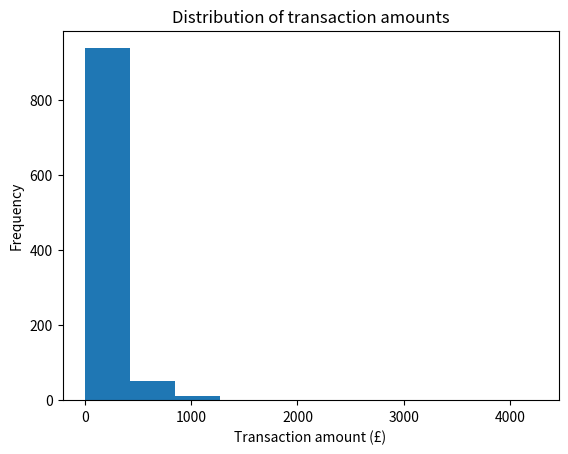
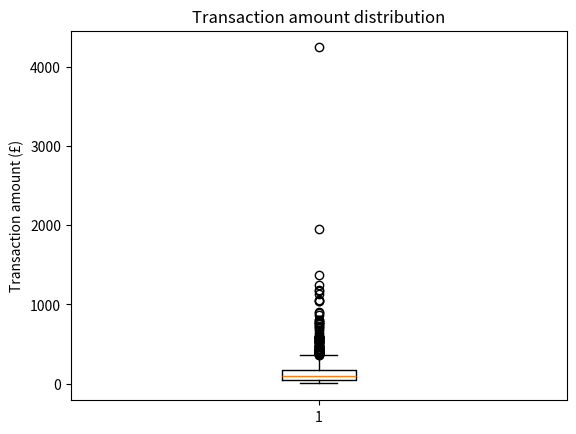
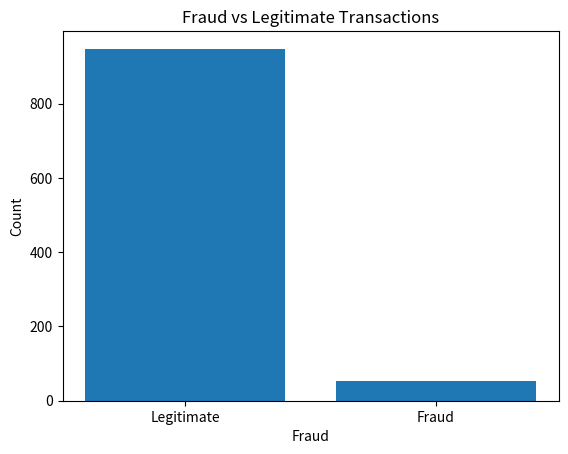
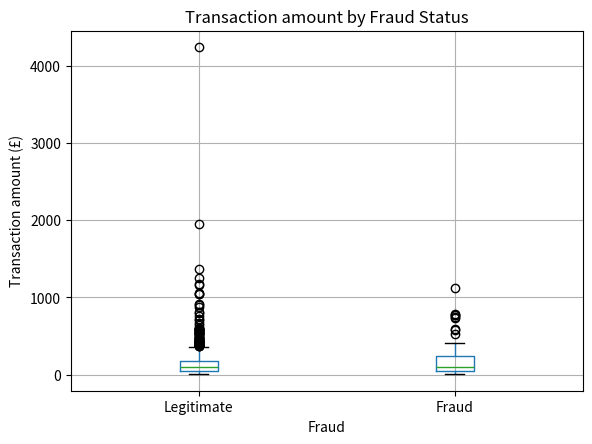
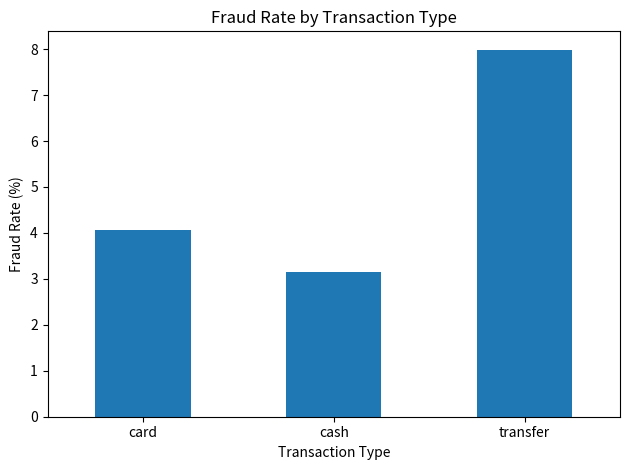
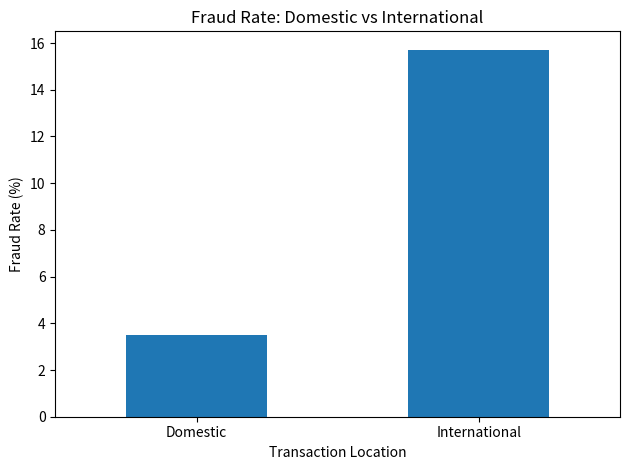

Write Python code to recreate these figures, in order.
import numpy as np
import pandas as pd
import matplotlib.pyplot as plt

np.random.seed(42)

n = 1000

data = pd.DataFrame({
    "transaction_id": range(10001, 10001 + n),

    "amount": np.round(
        np.random.lognormal(mean=4.5, sigma=1.0, size=n),
        2
    ),

    "customer_age": np.random.randint(18, 80, size=n),

    "transaction_type": np.random.choice(
        ["card", "transfer", "cash"],
        size=n,
        p=[0.6, 0.3, 0.1]
    ),

    "country": np.random.choice(
        ["UK", "France", "Germany", "Spain"],
        size=n,
        p=[0.55, 0.15, 0.15, 0.15]
    ),

    "international": np.random.choice(
        [False, True],
        size=n,
        p=[0.85, 0.15]
    )
})

fraud_probability = (
        0.01
        + (data["amount"] > 500) * 0.12
        + (data["international"]) * 0.08
        + (data["transaction_type"] == "transfer") * 0.05
)

data["fraud"] = (
        np.random.random(n) < fraud_probability
).astype(int)

data.loc[[25, 300, 725], "customer_age"] = np.nan

data.loc[[100, 450], "amount"] = np.nan

data.loc[50, "country"] = " uk "
data.loc[600, "country"] = "FRANCE"

data = pd.concat(
    [data, data.iloc[[10, 20]]],
    ignore_index=True
)
# get columns in data
print(data.columns.tolist())

########PART A################
######## PART A — UNDERSTAND THE DATASET ########

# Dataset size
print("\nDataset shape:")
print(data.shape)

# Columns and data types
print("\nData types:")
print(data.dtypes)

# Missing values
print("\nMissing values:")
print(data.isna().sum())

# Duplicate observations
print("\nDuplicate observations:")
duplicates = data[
    data.duplicated(keep=False)
].sort_values("transaction_id")

print(duplicates)

# Descriptive statistics
print("\nDescriptive statistics:")
print(data.describe())

# Categorical values
print("\nTransaction types:")
print(data["transaction_type"].value_counts())

print("\nCountries:")
print(data["country"].value_counts())
print("Unique countries:", data["country"].unique())

print("\nInternational:")
print(data["international"].value_counts())

print("\nFraud:")
print(data["fraud"].value_counts())

########PART B################
clean_data = data.copy()
# Duplicates:
# I would remove the second version of the duplicate because it has the same values as the first version, and keeping duplicates could skew the analysis.

clean_data = clean_data.drop_duplicates()
# Missing ages:
# I would calculate the median age and fill the missing values because it would provide a reasonable estimate without significantly skewing the data.
#
clean_data["customer_age"] = clean_data["customer_age"].fillna(clean_data["customer_age"].median())
# Missing amounts:
# I would calculate the median amount and fill the missing values because it would provide a reasonable estimate without significantly skewing the data.
#
clean_data["amount"] = clean_data["amount"].fillna(clean_data["amount"].median())
# Country whitespace:
# I would strip the whitespace from the country names because it would ensure consistency and prevent issues with grouping or analysis.
#
# Country case:
# I would convert the country names to uppercase because it would ensure consistency and prevent issues with grouping or analysis.

clean_data["country"] = (clean_data["country"].str.strip().str.upper())


# Large transaction amounts:
# I would investigate transactions with unusually large amounts because they could be indicative of fraud or data entry errors.

print("\nShape after cleaning:")
print(clean_data.shape)

# Columns and data types
print("\nData types cleaned:")
print(clean_data.dtypes)

# Missing values
print("\nMissing values cleaned:")
print(clean_data.isna().sum())

# Duplicate observations
print("\nDuplicate count:")
print(clean_data.duplicated().sum())

# Descriptive statistics
print("\nDescriptive statistics cleaned:")
print(clean_data.describe())

print("\nUnique countries:")
print(clean_data["country"].unique())

print("\nLargest transaction amounts:")
print(
    clean_data.sort_values(
        by="amount",
        ascending=False
    ).head(10)
)

######## PART C ################

# What percentage of transactions are fraudulent?
fraud_percentage = (clean_data["fraud"].sum() / clean_data.shape[0]) * 100
print(f"Percentage of fraudulent transactions: {fraud_percentage:.2f}%")

# What is the fraud rate by transaction_type?
fraud_rate_by_type = clean_data.groupby("transaction_type")["fraud"].mean() * 100
print("\nFraud rate by transaction type:")
print(fraud_rate_by_type)

# What is the fraud rate by country?
fraud_rate_by_country = clean_data.groupby("country")["fraud"].mean() * 100
print("\nFraud rate by country:")
print(fraud_rate_by_country)

# What is the fraud rate for international vs domestic transactions?
fraud_rate_by_international = clean_data.groupby("international")["fraud"].mean() * 100
print("\nFraud rate by international vs domestic transactions:")
print(fraud_rate_by_international)

# Compare fraudulent vs legitimate transactions by:
#
# mean amount
# median amount
# mean customer age
# median customer age

comparison = (
    clean_data
    .groupby("fraud")
    .agg(
        mean_amount=("amount", "mean"),
        median_amount=("amount", "median"),
        mean_customer_age=("customer_age", "mean"),
        median_customer_age=("customer_age", "median"),
    )
    .rename(index={0: "Legitimate", 1: "Fraudulent"})
)

print(comparison)

# Does transaction amount appear associated with fraud?

# Fraudulent transactions have a higher mean transaction amount than
# legitimate transactions, while the difference between their medians
# is smaller.
#
# This suggests that some high-value fraudulent transactions may be
# pulling the fraudulent mean upward.
#
# Transaction amount therefore appears potentially associated with
# fraud, but further analysis of the distribution is needed.

# Do international transactions appear associated with fraud?

# Yes—international transactions appear associated with higher fraud risk.
# Your fraud rate is about 15.7% for international vs 3.49% for domestic, which is roughly 4.5× higher for international transactions. That indicates a clear association in this dataset.

# Regarding transaction type
# there appears to be an association between transaction type and fraud in your data.
# transfer has the highest fraud rate (~7.99%), compared with card (~4.05%) and cash (~3.16%), so fraud risk varies by type. This indicates relationship/association (categorical), not a numeric correlation coefficient.

######## PART  D ################

# 1. Overall transaction amount statistics
#
# mean
# median
# standard deviation
# minimum
# Q1
# Q3
# maximum

amount_stats = clean_data["amount"].describe(percentiles=[0.25, 0.5, 0.75]).loc[
    ["mean", "50%", "std", "min", "25%", "75%", "max"]
]
amount_stats = amount_stats.rename({"50%": "median", "25%": "Q1", "75%": "Q3"})
print(amount_stats)

q1 = np.percentile(clean_data["amount"], 25)
q3 = np.percentile(clean_data["amount"], 75)
print(f"Q1 (25th percentile) of transaction amounts: {q1}")
print(f"Q3 (75th percentile) of transaction amounts: {q3}")

iqr = q3 - q1
print(f"IQR (Interquartile Range) of transaction amounts: {iqr}")

lower_bound = q1 - 1.5 * iqr
upper_bound = q3 + 1.5 * iqr

outliers = clean_data[(clean_data["amount"] < lower_bound) | (clean_data["amount"] > upper_bound)]
print(f"Outliers in transaction amounts:\n{outliers}")

# How many potential outliers are there?
num_outliers = outliers.shape[0]
print(f"Number of potential outliers: {num_outliers}")

# What percentage of all transactions are potential outliers?
percentage_outliers = (num_outliers / clean_data.shape[0]) * 100
print(f"Percentage of potential outliers: {percentage_outliers:.2f}%")

# Calculate the fraud rate separately for:

# IQR outliers
fraud_rate_outliers = outliers["fraud"].mean() * 100
print(f"Fraud rate for IQR outliers: {fraud_rate_outliers:.2f}%")

# non-outliers
non_outliers = clean_data[(clean_data["amount"] >= lower_bound) & (clean_data["amount"] <= upper_bound)]
fraud_rate_non_outliers = non_outliers["fraud"].mean() * 100
print(f"Fraud rate for non-outliers: {fraud_rate_non_outliers:.2f}%")

# I'd like something conceptually like:
#
#                       Transactions    Fraud rate
# IQR outliers          ???             ???%
# Non-outliers          ???             ???%

iqr_summary = (
    clean_data.assign(iqr_group=np.where(clean_data.index.isin(outliers.index), "IQR outliers", "Non-outliers"))
    .groupby("iqr_group")
    .agg(
        Transactions=("fraud", "size"),
        Fraud_rate=("fraud", "mean"),  # assumes 1=fraud, 0=not fraud
    )
)

iqr_summary["Fraud_rate"] = (iqr_summary["Fraud_rate"] * 100).round(2).astype(str) + "%"

print(iqr_summary)

clean_data["amount_outlier"] = (
        (clean_data["amount"] < lower_bound) |
        (clean_data["amount"] > upper_bound)
)

outlier_summary = (
    clean_data
    .groupby("amount_outlier")
    .agg(
        transactions=("fraud", "size"),
        fraud_rate=("fraud", "mean")
    )
)

outlier_summary["fraud_rate"] *= 100
print(f"Outlier summary:\n{outlier_summary}")

# A. Is the amount distribution skewed? What evidence supports your answer?
#
# Yes. The transaction amount distribution appears to be right-skewed.
# The mean is higher than the median, the maximum is substantially
# higher than Q3, and there are a number of unusually high-value
# transactions above the upper IQR boundary.
#
# This suggests that most transactions are relatively small, with
# a smaller number of very large transactions creating a long right tail.

# B. Why are the mean and median different?
#
# The mean is higher than the median because the amount distribution
# is right-skewed. A relatively small number of high-value transactions
# pull the mean upwards, while the median is much less affected by
# those extreme observations.
# C. Are high-value outliers more likely to be fraudulent in this dataset?

high_value_outliers = clean_data[clean_data["amount"] > upper_bound]
fraud_rate_high_value_outliers = high_value_outliers["fraud"].mean() * 100
print(f"Fraud rate for high-value outliers: {fraud_rate_high_value_outliers:.2f}%")
# I would say that high-value outliers are more likely to be fraudulent in this dataset.

# D. Should the outliers be removed before modelling?
#
# Not automatically. High-value transactions have a higher observed
# fraud rate in this dataset, so removing them could discard useful
# predictive information.
#
# These observations should first be investigated to determine whether
# they are genuine transactions or data-quality errors. If legitimate,
# they may be particularly valuable for training a fraud-detection model.



######## PART  E ################

# Histogram of transaction amounts.
plt.hist(clean_data["amount"], bins=10)

plt.xlabel("Transaction amount (£)")
plt.ylabel("Frequency")
plt.title("Distribution of transaction amounts")
plt.show()

# Box plot of transaction amounts.

plt.boxplot(clean_data["amount"])

plt.ylabel("Transaction amount (£)")
plt.title("Transaction amount distribution")

plt.show()

# Bar chart showing fraud vs legitimate counts.

fraud_counts = clean_data["fraud"].value_counts()
plt.bar(fraud_counts.index, fraud_counts.values)

plt.xlabel("Fraud")
plt.ylabel("Count")
plt.title("Fraud vs Legitimate Transactions")
plt.xticks([0, 1], ["Legitimate", "Fraud"])
plt.show()

# Box plots comparing transaction amount between fraud and legitimate transactions.

clean_data.boxplot(column="amount", by="fraud")
plt.xlabel("Fraud")
plt.ylabel("Transaction amount (£)")
plt.title("Transaction amount by Fraud Status")
plt.suptitle("")  # Suppress the automatic title
plt.xticks([1, 2], ["Legitimate", "Fraud"])
plt.show()

# Bar chart showing fraud by transaction type.

fraud_rate_by_type = (
        clean_data
        .groupby("transaction_type")["fraud"]
        .mean() * 100
)

fraud_rate_by_type.plot(kind="bar")

plt.title("Fraud Rate by Transaction Type")
plt.xlabel("Transaction Type")
plt.ylabel("Fraud Rate (%)")
plt.xticks(rotation=0)
plt.tight_layout()
plt.show()

# Bar chart showing fraud by Domestic/International.
fraud_rate_location = (
        clean_data
        .groupby("international")["fraud"]
        .mean() * 100
)

fraud_rate_location.index = fraud_rate_location.index.map({
    False: "Domestic",
    True: "International"
})

fraud_rate_location.plot(kind="bar")

plt.title("Fraud Rate: Domestic vs International")
plt.xlabel("Transaction Location")
plt.ylabel("Fraud Rate (%)")
plt.xticks(rotation=0)
plt.tight_layout()
plt.show()

# Amount distribution: Strongly right-skewed—most transactions are low-value, with a long tail of higher amounts.
# Outliers: Yes, clear outliers are present (including very large values around £2k–£4k+).
# Fraud imbalance: Yes, fraud is highly imbalanced (far fewer fraud cases than legitimate).
# Amounts by fraud status: Fraud transactions tend to have higher central values (higher typical amounts) than legitimate ones, though both groups are right-skewed and overlap with outliers.
#
# How does fraud differ by transaction type?: Fraud differs clearly by type: transfer and card have many more fraud cases than cash, and cash has the fewest fraud incidents.
# From your earlier rates, transfer also had the highest fraud rate (~7.99%), followed by card (~4.05%), then cash (~3.16%), so transfers look riskiest both in count and proportion.

# How does fraud differ for international/domestic transactions? based on attached graph
# pasted_image_1_1788625680024.png
# Based on this graph alone: domestic has more fraud cases in absolute count, but it also has far more total transactions.
# So the chart suggests fraud exists in both groups, but to compare risk fairly you should use fraud rate (fraud / total per group). From your earlier rates, international has the higher fraud risk.


####### Part F — Correlation #################

corr = clean_data[["amount", "customer_age", "international", "fraud"]].corr()
print(f"correlation is {corr}")

# 1.
# Strongest positive correlation with fraud: international (0.191068) is the strongest among listed variables.
# 2.
# Correlation between customer_age and fraud: about -0.000201 (essentially zero).
# 3.
# Does this support earlier findings? Yes. It aligns with your earlier result that international transactions are associated with higher fraud risk.
# 4.
# Does positive correlation imply causation? No. Correlation shows association, not cause-and-effect.
# 5.
# Why transaction_type isn’t naturally included: Pearson correlation needs numeric variables. transaction_type is categorical text, so it must be encoded (e.g., one-hot/dummies) before numeric correlation methods can use it.

######## CONCLUSION ########
# The cleaned dataset appears usable for fraud analysis: key fields were prepared and
# transformed into analysis-ready form (including numeric/boolean variables needed for plots
# and correlation checks). dataset was cleaned by removing duplicates, imputing missing values and standardising categorical values
#
# Fraud is clearly class-imbalanced (far fewer fraud cases than legitimate transactions),
# which means raw accuracy would be misleading for modelling. Model evaluation should
# prioritize recall/precision, F1, PR-AUC, and class-sensitive approaches.
#
# Transaction amount is strongly right-skewed, with many low-value transactions and a long
# tail of high-value values. There are clear outliers (including very large amounts), and
# outlier transactions show a higher fraud rate than non-outliers, so amount-related signals
# are informative for risk.
#
# International transactions show a much higher fraud rate than domestic transactions
# (earlier analysis: ~15.7% vs ~3.5%), and correlation with fraud is positive
# (international vs fraud ≈ 0.191), consistent with that pattern.
#
# Fraud also differs by transaction type: transfer has the highest fraud rate, followed by
# card, then cash. This indicates transaction_type contains meaningful predictive information.
#
# Customer age shows near-zero linear relationship with fraud (corr ≈ -0.0002), suggesting
# age alone is a weak standalone predictor in this dataset.
#
# Modelling implications:
# - handle imbalance (class weights, resampling, threshold tuning),
# - use robust/engineered amount features (e.g., log(amount), outlier flags),
# - include international and transaction_type features (proper categorical encoding),
# - use metrics suited to rare-event detection rather than accuracy alone.
#
# Overall, the strongest fraud signals in this analysis are international status, transaction
# type, and amount behavior (especially high-value/outlier patterns), while age contributes
# little on its own.
